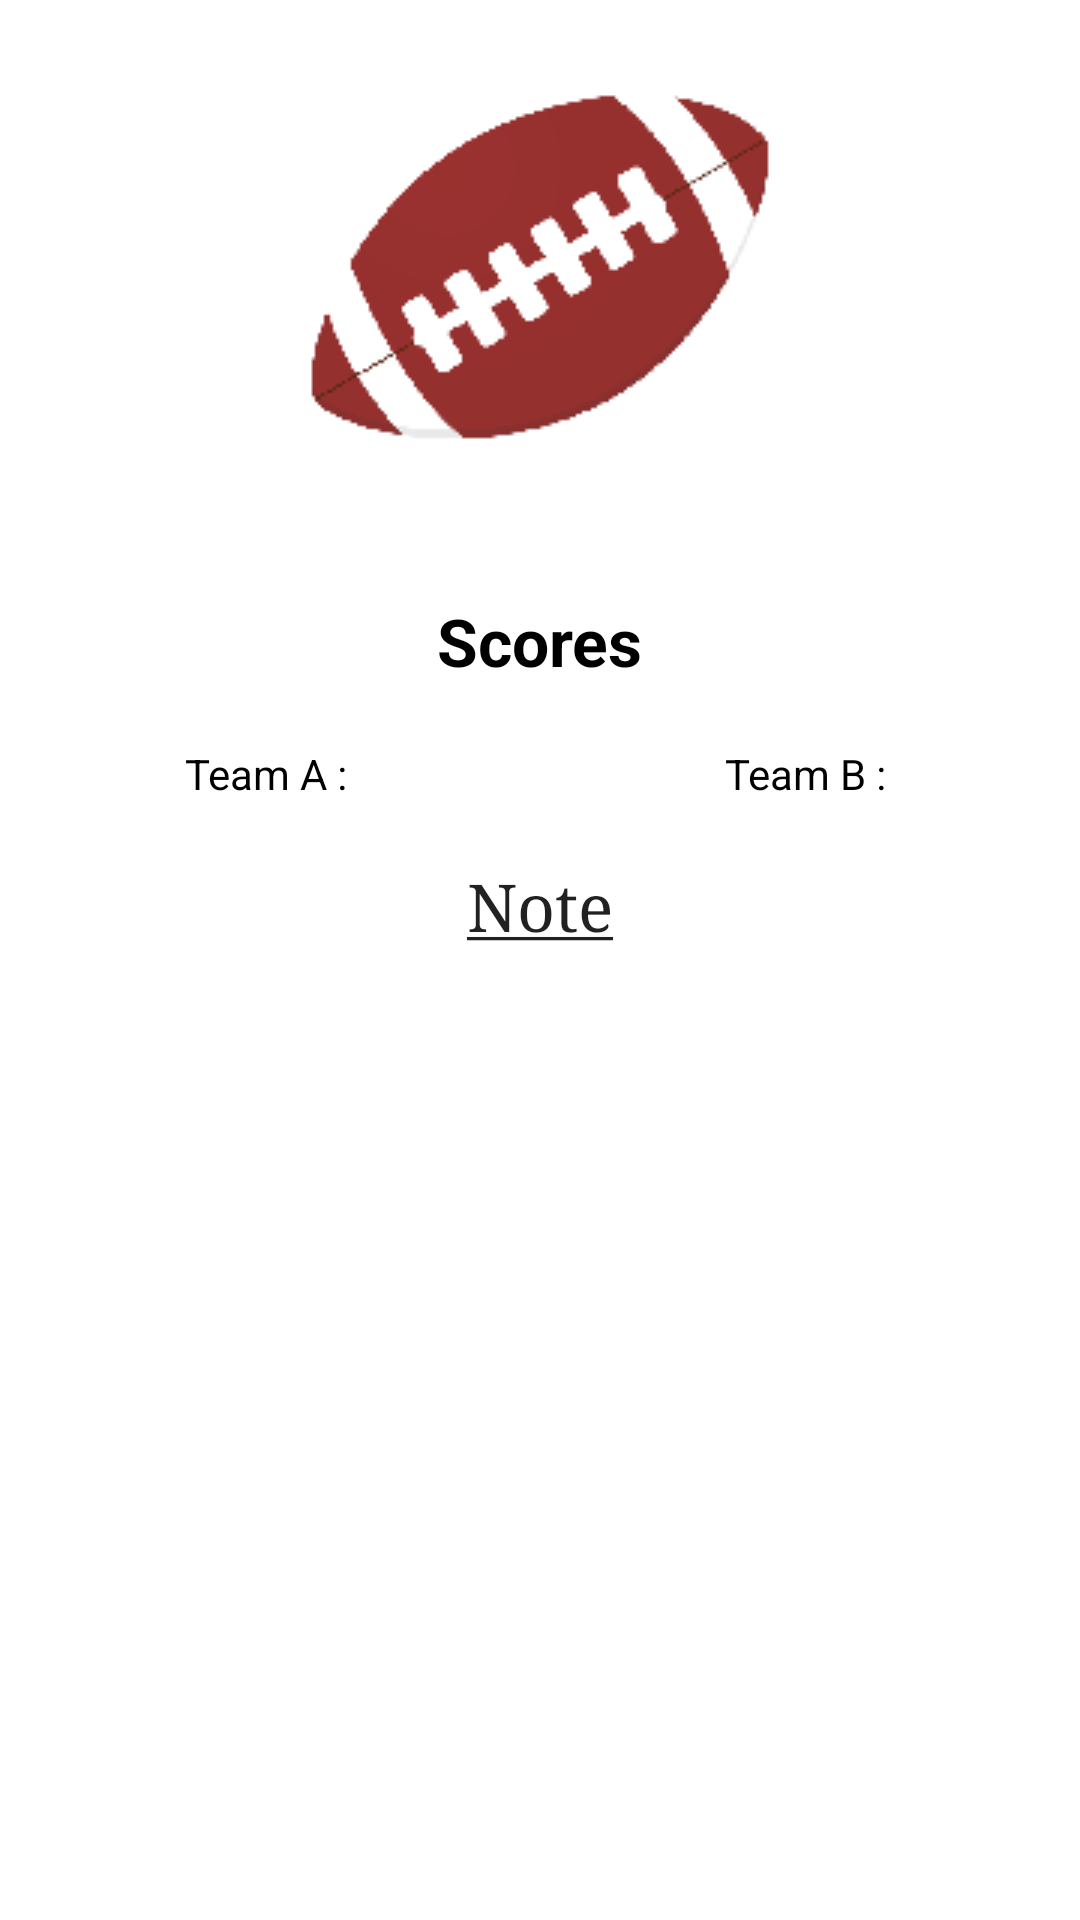

Reconstruct the res/layout file that produces this screen, plus the resources it refers to.
<!-- AndroidManifest.xml: application theme AppTheme -->
<!-- res/layout/history_item_details.xml -->
<?xml version="1.0" encoding="utf-8"?>
<LinearLayout xmlns:android="http://schemas.android.com/apk/res/android"
    android:layout_width="match_parent"
    android:layout_height="match_parent"
    android:background="#ffffff"
    android:orientation="vertical">

    <ImageView
        android:id="@+id/history_item_image"
        android:layout_width="wrap_content"
        android:layout_height="wrap_content"
        android:layout_gravity="center"
        android:layout_marginTop="12dp"
        android:src="@drawable/american_football_image" />

    <TextView
        android:id="@+id/history_item_date"
        android:layout_width="wrap_content"
        android:layout_height="wrap_content"
        android:layout_gravity="center"
        android:layout_marginTop="10dp"
        android:textAppearance="?android:attr/textAppearance"
        android:textColor="#000000" />

    <TextView
        android:layout_width="wrap_content"
        android:layout_height="wrap_content"
        android:layout_gravity="center"
        android:layout_marginTop="10dp"
        android:text="Scores"
        android:textAppearance="?android:attr/textAppearanceLarge"
        android:textColor="#000000"
        android:textStyle="bold" />

    <LinearLayout
        android:layout_width="match_parent"
        android:layout_height="wrap_content"
        android:layout_marginTop="20dp"
        android:orientation="horizontal">

        <TextView
            android:id="@+id/history_item_teamAScore"
            android:layout_width="0dp"
            android:layout_height="wrap_content"
            android:layout_weight="1"
            android:gravity="center"
            android:text="Team A : "
            android:textColor="#000000" />

        <TextView
            android:id="@+id/history_item_teamBScore"
            android:layout_width="0dp"
            android:layout_height="wrap_content"
            android:layout_weight="1"
            android:gravity="center"
            android:text="Team B : "
            android:textColor="#000000" />

    </LinearLayout>

    <TextView
        android:id="@+id/textView1"
        android:layout_width="wrap_content"
        android:layout_height="wrap_content"
        android:layout_gravity="center"
        android:layout_marginTop="20dp"
        android:text="@string/note"
        android:textAppearance="?android:attr/textAppearanceLarge"
        android:typeface="serif" />

    <ScrollView
        android:layout_width="match_parent"
        android:layout_height="wrap_content">

        <TextView
            android:id="@+id/history_item_comment"
            android:layout_width="match_parent"
            android:layout_height="wrap_content"
            android:layout_margin="16dp" />
    </ScrollView>
</LinearLayout>
<!-- resources referenced by this layout -->
<resources>
  <!-- drawable american_football_image: png bitmap (drawable, 4741 bytes) -->
  <string name="note"><u>Note</u></string>
  <style name="AppTheme" parent="Theme.AppCompat.Light.DarkActionBar">
          
          <item name="colorPrimary">#2196F3</item>
          <item name="colorPrimaryDark">#1976D2</item>
          <item name="colorAccent">#448AFF</item>
      </style>
</resources>
